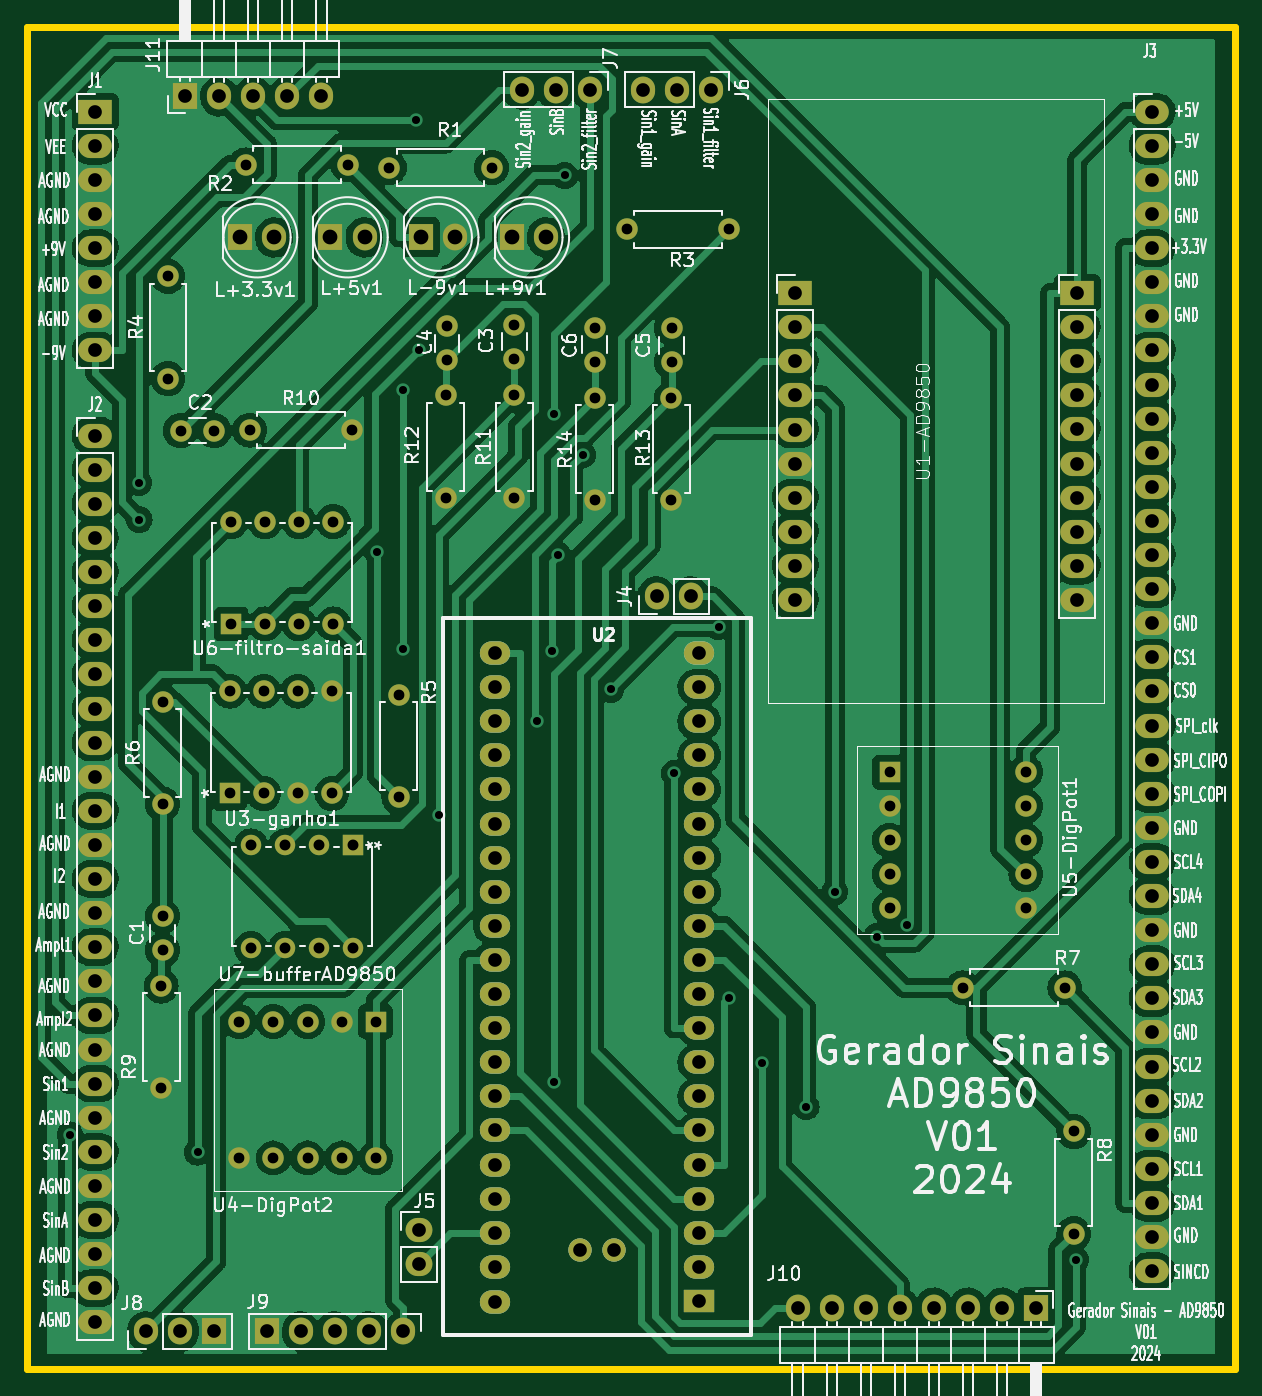
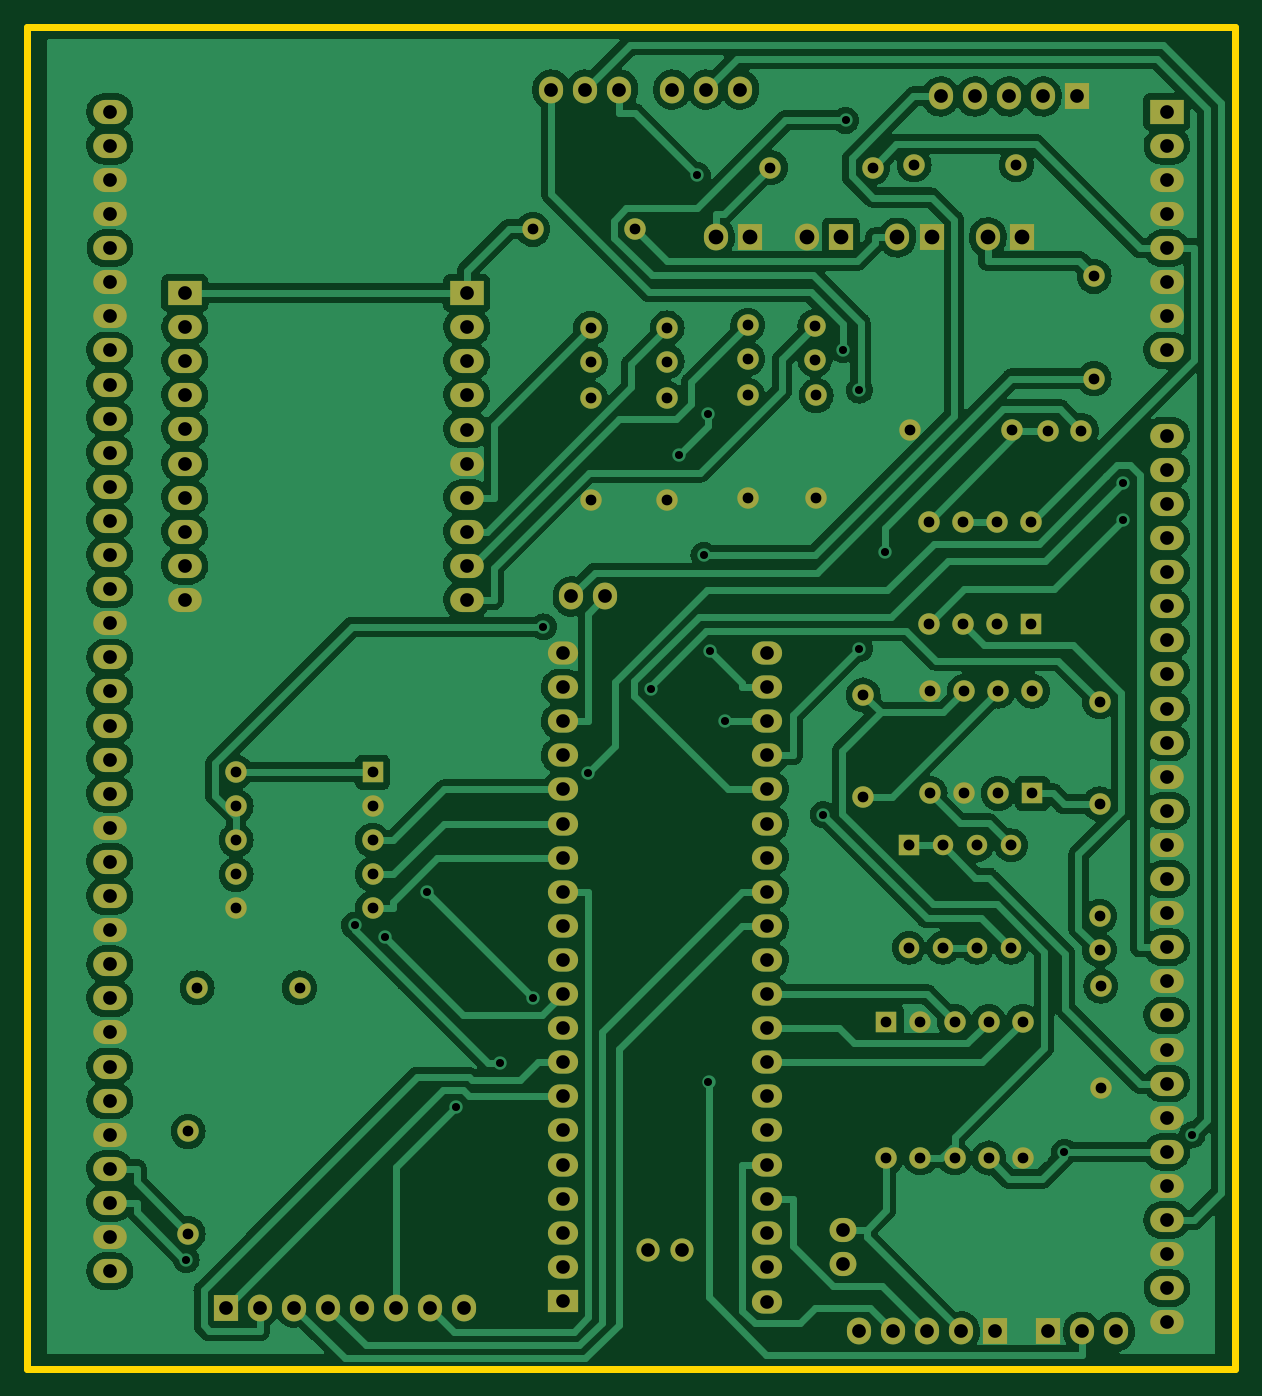
Circuit board: 11 layer files. Board 90.0 x 100.0 mm.
- bottom_copper: Gerador_Sinais_AD9850-B_Cu.gbl (268936 bytes)
- bottom_mask: Gerador_Sinais_AD9850-B_Mask.gbs (7637 bytes)
- paste: Gerador_Sinais_AD9850-B_Paste.gbp (543 bytes)
- bottom_silk: Gerador_Sinais_AD9850-B_Silkscreen.gbo (7647 bytes)
- outline: Gerador_Sinais_AD9850-Edge_Cuts.gm1 (783 bytes)
- top_copper: Gerador_Sinais_AD9850-F_Cu.gtl (269581 bytes)
- top_mask: Gerador_Sinais_AD9850-F_Mask.gts (7637 bytes)
- paste: Gerador_Sinais_AD9850-F_Paste.gtp (543 bytes)
- top_silk: Gerador_Sinais_AD9850-F_Silkscreen.gto (256142 bytes)
- drill: Gerador_Sinais_AD9850-NPTH.drl (313 bytes)
- drill: Gerador_Sinais_AD9850-PTH.drl (5023 bytes)

=== bottom_copper: Gerador_Sinais_AD9850-B_Cu.gbl (268936 bytes, source omitted) ===
=== bottom_mask: Gerador_Sinais_AD9850-B_Mask.gbs (7637 bytes, source omitted) ===
=== paste: Gerador_Sinais_AD9850-B_Paste.gbp ===
G04 #@! TF.GenerationSoftware,KiCad,Pcbnew,7.0.10-7.0.10~ubuntu20.04.1*
G04 #@! TF.CreationDate,2024-05-27T17:45:52-03:00*
G04 #@! TF.ProjectId,Gerador_Sinais_AD9850,47657261-646f-4725-9f53-696e6169735f,v04*
G04 #@! TF.SameCoordinates,Original*
G04 #@! TF.FileFunction,Paste,Bot*
G04 #@! TF.FilePolarity,Positive*
%FSLAX46Y46*%
G04 Gerber Fmt 4.6, Leading zero omitted, Abs format (unit mm)*
G04 Created by KiCad (PCBNEW 7.0.10-7.0.10~ubuntu20.04.1) date 2024-05-27 17:45:52*
%MOMM*%
%LPD*%
G01*
G04 APERTURE LIST*
G04 APERTURE END LIST*
M02*

=== bottom_silk: Gerador_Sinais_AD9850-B_Silkscreen.gbo (7647 bytes, source omitted) ===
=== outline: Gerador_Sinais_AD9850-Edge_Cuts.gm1 ===
G04 #@! TF.GenerationSoftware,KiCad,Pcbnew,7.0.10-7.0.10~ubuntu20.04.1*
G04 #@! TF.CreationDate,2024-05-27T17:45:52-03:00*
G04 #@! TF.ProjectId,Gerador_Sinais_AD9850,47657261-646f-4725-9f53-696e6169735f,v04*
G04 #@! TF.SameCoordinates,Original*
G04 #@! TF.FileFunction,Profile,NP*
%FSLAX46Y46*%
G04 Gerber Fmt 4.6, Leading zero omitted, Abs format (unit mm)*
G04 Created by KiCad (PCBNEW 7.0.10-7.0.10~ubuntu20.04.1) date 2024-05-27 17:45:52*
%MOMM*%
%LPD*%
G01*
G04 APERTURE LIST*
G04 #@! TA.AperFunction,Profile*
%ADD10C,0.500000*%
G04 #@! TD*
G04 APERTURE END LIST*
D10*
X191600000Y-50800000D02*
X101600000Y-50800000D01*
X191600000Y-150800000D02*
X191600000Y-50800000D01*
X191599820Y-150799800D02*
X101600000Y-150799800D01*
X101600000Y-50800000D02*
X101600000Y-150799800D01*
M02*

=== top_copper: Gerador_Sinais_AD9850-F_Cu.gtl (269581 bytes, source omitted) ===
=== top_mask: Gerador_Sinais_AD9850-F_Mask.gts (7637 bytes, source omitted) ===
=== paste: Gerador_Sinais_AD9850-F_Paste.gtp ===
G04 #@! TF.GenerationSoftware,KiCad,Pcbnew,7.0.10-7.0.10~ubuntu20.04.1*
G04 #@! TF.CreationDate,2024-05-27T17:45:52-03:00*
G04 #@! TF.ProjectId,Gerador_Sinais_AD9850,47657261-646f-4725-9f53-696e6169735f,v04*
G04 #@! TF.SameCoordinates,Original*
G04 #@! TF.FileFunction,Paste,Top*
G04 #@! TF.FilePolarity,Positive*
%FSLAX46Y46*%
G04 Gerber Fmt 4.6, Leading zero omitted, Abs format (unit mm)*
G04 Created by KiCad (PCBNEW 7.0.10-7.0.10~ubuntu20.04.1) date 2024-05-27 17:45:52*
%MOMM*%
%LPD*%
G01*
G04 APERTURE LIST*
G04 APERTURE END LIST*
M02*

=== top_silk: Gerador_Sinais_AD9850-F_Silkscreen.gto (256142 bytes, source omitted) ===
=== drill: Gerador_Sinais_AD9850-NPTH.drl ===
M48
; DRILL file {KiCad 7.0.10-7.0.10~ubuntu20.04.1} date seg 27 mai 2024 17:46:08
; FORMAT={-:-/ absolute / metric / decimal}
; #@! TF.CreationDate,2024-05-27T17:46:08-03:00
; #@! TF.GenerationSoftware,Kicad,Pcbnew,7.0.10-7.0.10~ubuntu20.04.1
; #@! TF.FileFunction,NonPlated,1,2,NPTH
FMAT,2
METRIC
%
G90
G05
M30

=== drill: Gerador_Sinais_AD9850-PTH.drl ===
M48
; DRILL file {KiCad 7.0.10-7.0.10~ubuntu20.04.1} date seg 27 mai 2024 17:46:08
; FORMAT={-:-/ absolute / metric / decimal}
; #@! TF.CreationDate,2024-05-27T17:46:08-03:00
; #@! TF.GenerationSoftware,Kicad,Pcbnew,7.0.10-7.0.10~ubuntu20.04.1
; #@! TF.FileFunction,Plated,1,2,PTH
FMAT,2
METRIC
; #@! TA.AperFunction,Plated,PTH,ViaDrill
T1C0.600
; #@! TA.AperFunction,Plated,PTH,ComponentDrill
T2C0.800
; #@! TA.AperFunction,Plated,PTH,ComponentDrill
T3C0.813
; #@! TA.AperFunction,Plated,PTH,ComponentDrill
T4C1.016
; #@! TA.AperFunction,Plated,PTH,ComponentDrill
T5C1.020
; #@! TA.AperFunction,Plated,PTH,ComponentDrill
T6C1.100
%
G90
G05
T1
X104.807Y-133.35
X109.936Y-84.777
X109.963Y-87.531
X114.314Y-134.635
X127.673Y-89.936
X129.59Y-77.883
X129.59Y-97.14
X130.616Y-57.782
X130.813Y-74.876
X132.269Y-109.504
X139.573Y-102.55
X140.693Y-97.287
X140.825Y-129.383
X140.868Y-79.655
X141.162Y-90.18
X141.662Y-61.884
X142.991Y-82.706
X145.086Y-100.176
X149.803Y-106.405
X153.118Y-95.511
X153.885Y-123.144
X156.355Y-128.035
X159.634Y-131.277
X161.782Y-115.249
X164.897Y-118.594
X167.19Y-117.745
X179.734Y-142.661
T2
X111.6Y-122.28
X111.6Y-129.9
X111.7Y-101.08
X111.7Y-108.7
X111.7Y-117.08
X111.7Y-119.58
X112.1Y-69.4
X112.1Y-77.02
X113.05Y-80.9
X115.55Y-80.9
X116.7Y-100.3
X116.7Y-107.92
X116.8Y-87.68
X116.8Y-95.3
X117.42Y-124.92
X117.42Y-135.08
X117.89Y-61.1
X118.19Y-80.86
X119.24Y-100.3
X119.24Y-107.92
X119.34Y-87.68
X119.34Y-95.3
X119.96Y-124.92
X119.96Y-135.08
X121.78Y-100.3
X121.78Y-107.92
X121.88Y-87.68
X121.88Y-95.3
X122.5Y-124.92
X122.5Y-135.08
X124.32Y-100.3
X124.32Y-107.92
X124.42Y-87.68
X124.42Y-95.3
X125.04Y-124.92
X125.04Y-135.08
X125.51Y-61.1
X125.81Y-80.86
X127.58Y-124.92
X127.58Y-135.08
X128.59Y-61.3
X129.3Y-100.59
X129.3Y-108.21
X132.8Y-78.28
X132.8Y-85.9
X132.9Y-73.14
X132.9Y-75.64
X136.21Y-61.3
X137.9Y-73.04
X137.9Y-75.54
X137.9Y-78.28
X137.9Y-85.9
X143.9Y-73.25
X143.9Y-75.75
X143.9Y-78.48
X143.9Y-86.1
X146.29Y-65.9
X149.6Y-78.48
X149.6Y-86.1
X149.614Y-73.278
X149.614Y-75.778
X153.91Y-65.9
X165.85Y-106.33
X165.85Y-108.87
X165.85Y-111.41
X165.85Y-113.95
X165.85Y-116.49
X171.29Y-122.4
X176.01Y-106.33
X176.01Y-108.87
X176.01Y-111.41
X176.01Y-113.95
X176.01Y-116.49
X178.91Y-122.4
X179.578Y-133.096
X179.578Y-140.716
T3
X118.29Y-111.79
X118.29Y-119.41
X120.83Y-111.79
X120.83Y-119.41
X123.37Y-111.79
X123.37Y-119.41
X125.91Y-111.79
X125.91Y-119.41
T4
X136.44Y-97.47
X136.44Y-100.01
X136.44Y-102.55
X136.44Y-105.09
X136.44Y-107.63
X136.44Y-110.17
X136.44Y-112.71
X136.44Y-115.25
X136.44Y-117.79
X136.44Y-120.33
X136.44Y-122.87
X136.44Y-125.41
X136.44Y-127.95
X136.44Y-130.49
X136.44Y-133.03
X136.44Y-135.57
X136.44Y-138.11
X136.44Y-140.65
X136.44Y-143.19
X136.44Y-145.781
X142.78Y-141.92
X145.32Y-141.92
X151.68Y-97.47
X151.68Y-100.01
X151.68Y-102.55
X151.68Y-105.09
X151.68Y-107.63
X151.68Y-110.17
X151.68Y-112.71
X151.68Y-115.25
X151.68Y-117.79
X151.68Y-120.33
X151.68Y-122.87
X151.68Y-125.41
X151.68Y-127.95
X151.68Y-130.49
X151.68Y-133.03
X151.68Y-135.57
X151.68Y-138.11
X151.68Y-140.65
X151.68Y-143.19
X151.68Y-145.73
T5
X106.68Y-57.15
X106.68Y-59.69
X106.68Y-62.23
X106.68Y-64.77
X106.68Y-67.31
X106.68Y-69.85
X106.68Y-72.39
X106.68Y-74.93
X106.68Y-81.28
X106.68Y-83.82
X106.68Y-86.36
X106.68Y-88.9
X106.68Y-91.44
X106.68Y-93.98
X106.68Y-96.52
X106.68Y-99.06
X106.68Y-101.6
X106.68Y-104.14
X106.68Y-106.68
X106.68Y-109.22
X106.68Y-111.76
X106.68Y-114.3
X106.68Y-116.84
X106.68Y-119.38
X106.68Y-121.92
X106.68Y-124.46
X106.68Y-127.0
X106.68Y-129.54
X106.68Y-132.08
X106.68Y-134.62
X106.68Y-137.16
X106.68Y-139.7
X106.68Y-142.24
X106.68Y-144.78
X106.68Y-147.32
X110.475Y-148.0
X113.015Y-148.0
X113.38Y-56.0
X115.555Y-148.0
X115.92Y-56.0
X118.46Y-56.0
X119.46Y-148.0
X121.0Y-56.0
X122.0Y-148.0
X123.54Y-56.0
X124.54Y-148.0
X127.08Y-148.0
X129.62Y-148.0
X130.8Y-140.425
X130.8Y-142.965
X138.445Y-55.5
X140.985Y-55.5
X143.525Y-55.5
X147.46Y-55.5
X148.5Y-93.25
X150.0Y-55.5
X151.04Y-93.25
X152.54Y-55.5
X158.83Y-70.66
X158.83Y-73.2
X158.83Y-75.74
X158.83Y-78.28
X158.83Y-80.82
X158.83Y-83.36
X158.83Y-85.9
X158.83Y-88.44
X158.83Y-90.98
X158.83Y-93.52
X159.0Y-146.22
X161.54Y-146.22
X164.08Y-146.22
X166.62Y-146.22
X169.16Y-146.22
X171.7Y-146.22
X174.24Y-146.22
X176.78Y-146.22
X179.83Y-70.65
X179.83Y-73.19
X179.83Y-75.73
X179.83Y-78.27
X179.83Y-80.81
X179.83Y-83.35
X179.83Y-85.89
X179.83Y-88.43
X179.83Y-90.97
X179.83Y-93.51
X185.42Y-57.15
X185.42Y-59.69
X185.42Y-62.23
X185.42Y-64.77
X185.42Y-67.31
X185.42Y-69.85
X185.42Y-72.39
X185.42Y-74.93
X185.42Y-77.47
X185.42Y-80.01
X185.42Y-82.55
X185.42Y-85.09
X185.42Y-87.63
X185.42Y-90.17
X185.42Y-92.71
X185.42Y-95.25
X185.42Y-97.79
X185.42Y-100.33
X185.42Y-102.87
X185.42Y-105.41
X185.42Y-107.95
X185.42Y-110.49
X185.42Y-113.03
X185.42Y-115.57
X185.42Y-118.11
X185.42Y-120.65
X185.42Y-123.19
X185.42Y-125.73
X185.42Y-128.27
X185.42Y-130.81
X185.42Y-133.35
X185.42Y-135.89
X185.42Y-138.43
X185.42Y-140.97
X185.42Y-143.51
T6
X117.475Y-66.5
X120.015Y-66.5
X124.21Y-66.5
X126.75Y-66.5
X130.975Y-66.5
X133.515Y-66.5
X137.725Y-66.5
X140.265Y-66.5
M30

